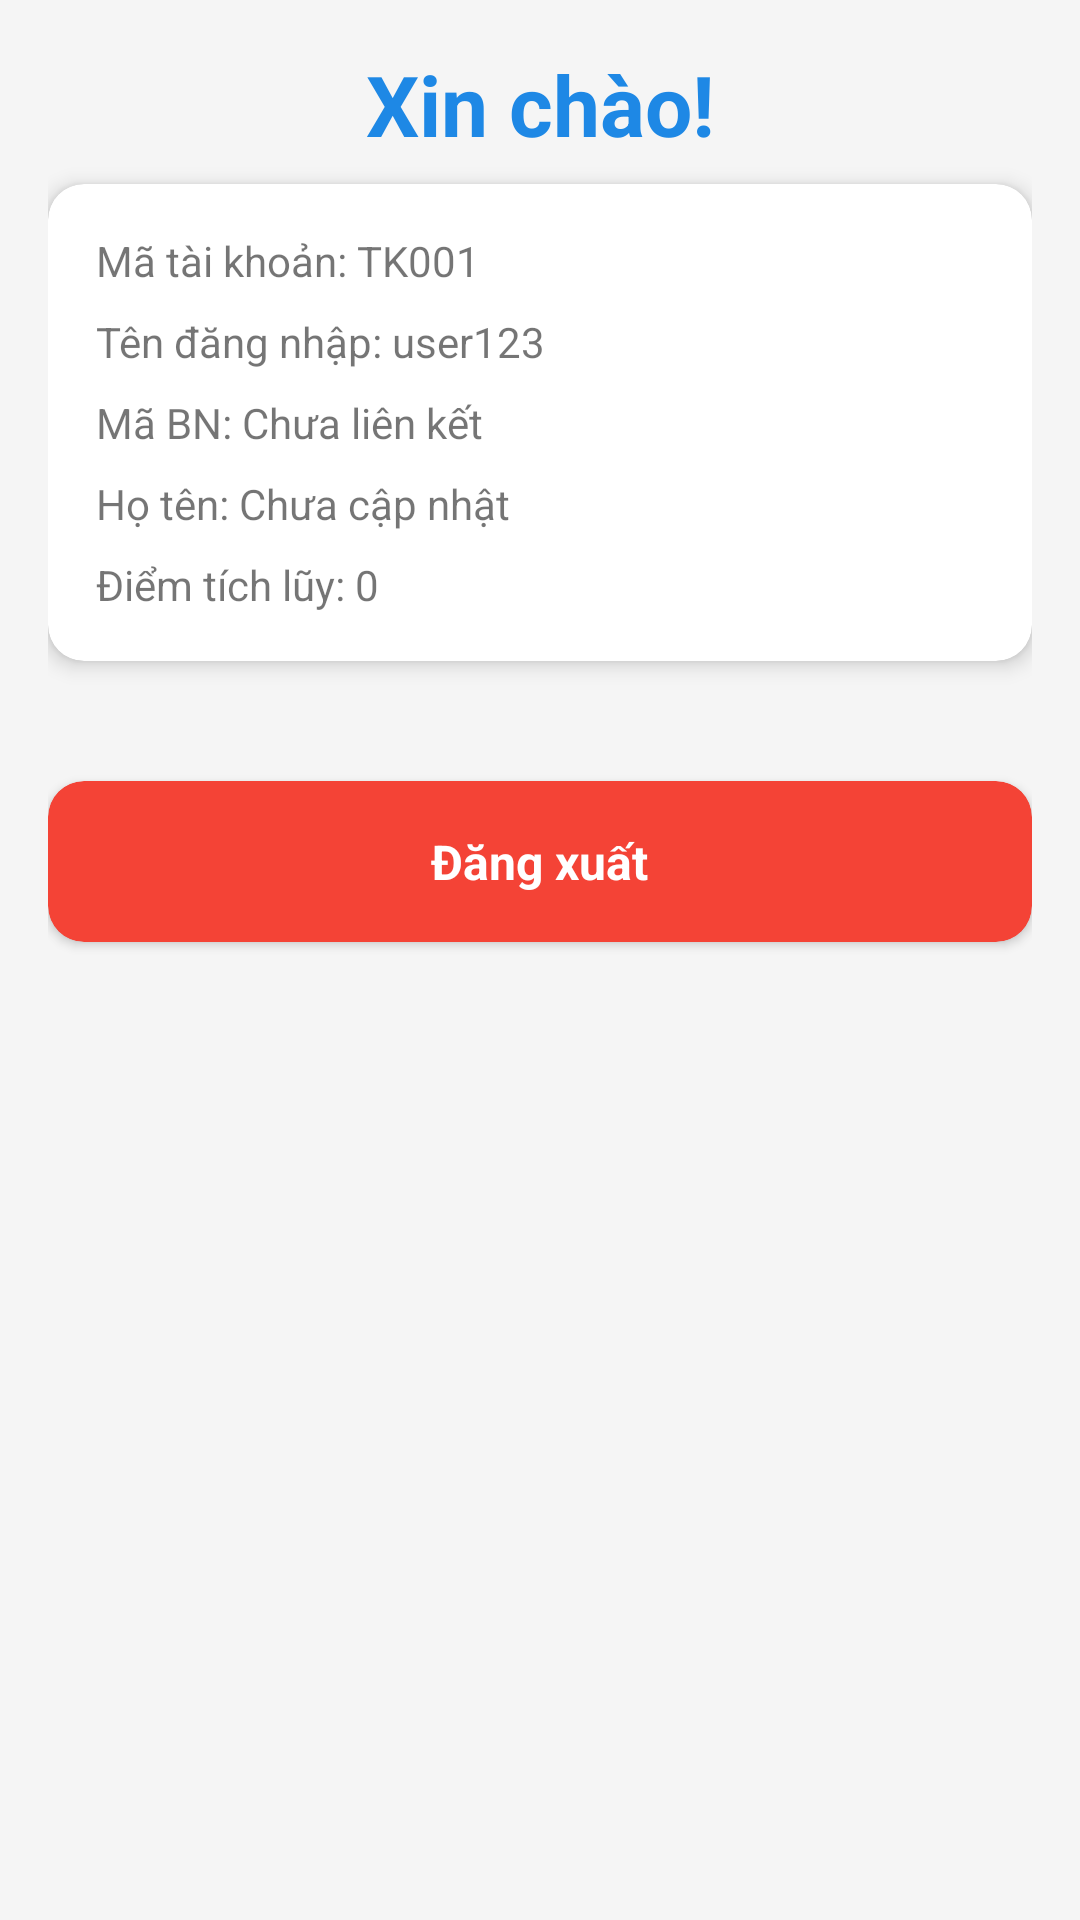

Reconstruct the res/layout file that produces this screen, plus the resources it refers to.
<!-- AndroidManifest.xml: application theme Theme.65131433_BigProject -->
<!-- res/layout/activity_welcome.xml -->
<?xml version="1.0" encoding="utf-8"?>
<ScrollView xmlns:android="http://schemas.android.com/apk/res/android"
    xmlns:app="http://schemas.android.com/apk/res-auto"
    android:layout_width="match_parent"
    android:layout_height="match_parent"
    android:background="#f5f5f5"
    android:fillViewport="true">

    <LinearLayout
        android:layout_width="match_parent"
        android:layout_height="wrap_content"
        android:orientation="vertical"
        android:padding="16dp">

        
        <TextView
            android:id="@+id/tvWelcome"
            android:layout_width="match_parent"
            android:layout_height="wrap_content"
            android:text="Xin chào!"
            android:textSize="28sp"
            android:textStyle="bold"
            android:textColor="#1e88e5"
            android:layout_marginBottom="8dp"
            android:textAlignment="center" />

        
        <androidx.cardview.widget.CardView
            android:layout_width="match_parent"
            android:layout_height="wrap_content"
            android:layout_marginBottom="24dp"
            app:cardElevation="4dp"
            app:cardCornerRadius="12dp"
            app:cardBackgroundColor="@color/white">

            <LinearLayout
                android:layout_width="match_parent"
                android:layout_height="wrap_content"
                android:orientation="vertical"
                android:padding="16dp">

                <TextView
                    android:id="@+id/tvMaTk"
                    android:layout_width="match_parent"
                    android:layout_height="wrap_content"
                    android:text="Mã tài khoản: TK001"
                    android:textSize="14sp"
                    android:layout_marginBottom="8dp" />

                <TextView
                    android:id="@+id/tvUsername"
                    android:layout_width="match_parent"
                    android:layout_height="wrap_content"
                    android:text="Tên đăng nhập: user123"
                    android:textSize="14sp"
                    android:layout_marginBottom="8dp" />

                <TextView
                    android:id="@+id/tvMaBn"
                    android:layout_width="match_parent"
                    android:layout_height="wrap_content"
                    android:text="Mã BN: Chưa liên kết"
                    android:textSize="14sp"
                    android:layout_marginBottom="8dp" />

                <TextView
                    android:id="@+id/tvHoTen"
                    android:layout_width="match_parent"
                    android:layout_height="wrap_content"
                    android:text="Họ tên: Chưa cập nhật"
                    android:textSize="14sp"
                    android:layout_marginBottom="8dp" />

                <TextView
                    android:id="@+id/tvDiemTichLuy"
                    android:layout_width="match_parent"
                    android:layout_height="wrap_content"
                    android:text="Điểm tích lũy: 0"
                    android:textSize="14sp" />
            </LinearLayout>
        </androidx.cardview.widget.CardView>

        
        <androidx.recyclerview.widget.RecyclerView
            android:id="@+id/recyclerViewFunctions"
            android:layout_width="match_parent"
            android:layout_height="wrap_content"
            android:nestedScrollingEnabled="false" />

        
        <androidx.cardview.widget.CardView
            android:layout_width="match_parent"
            android:layout_height="wrap_content"
            android:layout_marginTop="16dp"
            app:cardElevation="2dp"
            app:cardCornerRadius="12dp"
            app:cardBackgroundColor="#f44336">

            <LinearLayout
                android:id="@+id/btnLogout"
                android:layout_width="match_parent"
                android:layout_height="wrap_content"
                android:orientation="horizontal"
                android:gravity="center"
                android:padding="16dp"
                android:clickable="true"
                android:focusable="true"
                android:background="?attr/selectableItemBackground">

                <TextView
                    android:layout_width="wrap_content"
                    android:layout_height="wrap_content"
                    android:text="Đăng xuất"
                    android:textSize="16sp"
                    android:textStyle="bold"
                    android:textColor="@color/white" />
            </LinearLayout>
        </androidx.cardview.widget.CardView>

    </LinearLayout>
</ScrollView>
<!-- resources referenced by this layout -->
<resources>
  <color name="white">#FFFFFFFF</color>
  <style name="Theme.65131433_BigProject" parent="Theme.MaterialComponents.Light.DarkActionBar">
          
          <item name="colorPrimary">@color/primary_color</item>
          
          <item name="colorSecondary">@color/secondary_color</item>
          
          <item name="colorTertiary">@color/tertiary_color</item>
      </style>
  <color name="primary_color">#1e88e5</color>
  <color name="secondary_color">#1565c0</color>
  <color name="tertiary_color">#0d47a1</color>
</resources>
